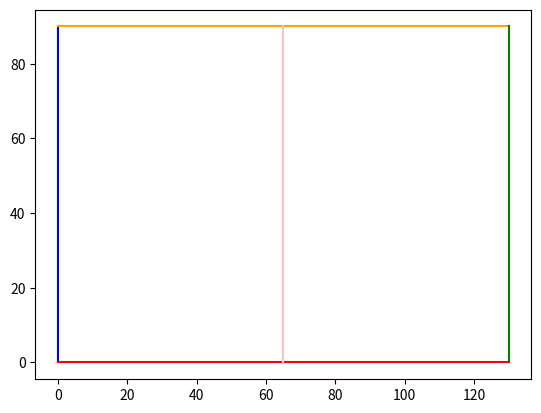
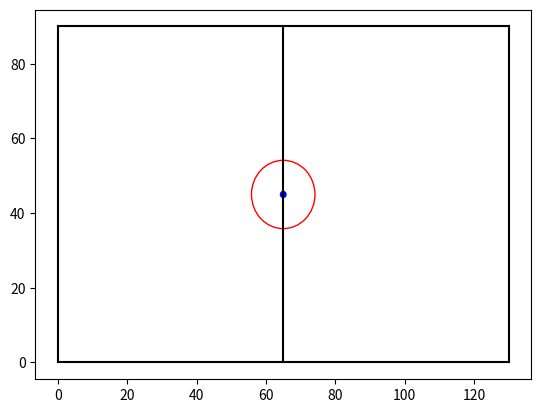
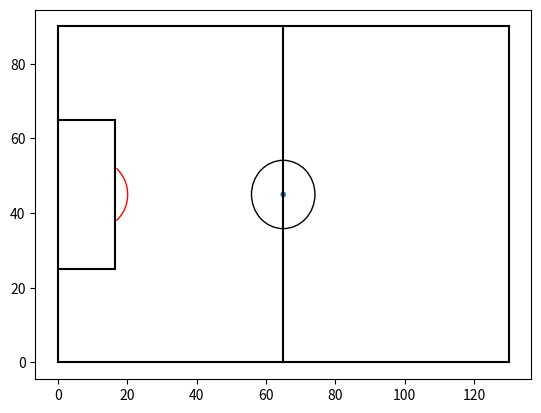
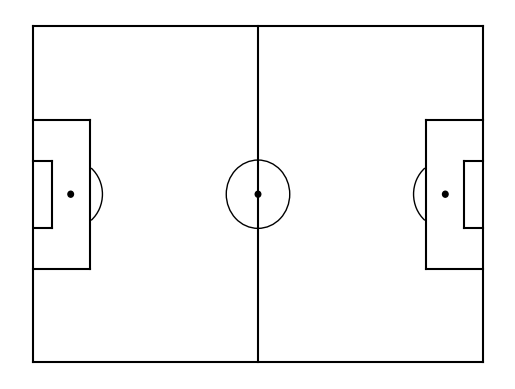

Reproduce these figures in Python, in order.
# -*- coding: utf-8 -*-
"""
Created on Tue Dec 10 15:16:42 2024

@author: ~
"""
#1
import matplotlib.pyplot as plt
from matplotlib.patches import Arc

fig=plt.figure()
ax=fig.add_subplot(1,1,1)

plt.plot([0,0],[0,90], color="blue")
plt.plot([0,130],[90,90], color="orange")
plt.plot([130,130],[90,0], color="green")
plt.plot([130,0],[0,0], color="red")
plt.plot([65,65],[0,90], color="pink")

plt.show()

#2

#Create figure
fig=plt.figure()
ax=fig.add_subplot(1,1,1)

#Pitch Outline & Centre Line
plt.plot([0,0],[0,90], color="black")
plt.plot([0,130],[90,90], color="black")
plt.plot([130,130],[90,0], color="black")
plt.plot([130,0],[0,0], color="black")
plt.plot([65,65],[0,90], color="black")

#Assign circles to variables - do not fill the centre circle!
centreCircle = plt.Circle((65,45),9.15,color="red",fill=False)
centreSpot = plt.Circle((65,45),0.8,color="blue")

#Draw the circles to our plot
ax.add_patch(centreCircle)
ax.add_patch(centreSpot)


plt.show()

#3
#Demo Arcs
 
#Create figure
fig=plt.figure()
ax=fig.add_subplot(1,1,1)

#Pitch Outline & Centre Line
plt.plot([0,0],[0,90], color="black")
plt.plot([0,130],[90,90], color="black")
plt.plot([130,130],[90,0], color="black")
plt.plot([130,0],[0,0], color="black")
plt.plot([65,65],[0,90], color="black")

#Left Penalty Area
plt.plot([16.5,16.5],[65,25],color="black")
plt.plot([0,16.5],[65,65],color="black")
plt.plot([16.5,0],[25,25],color="black")

#Centre Circle/Spot
centreCircle = plt.Circle((65,45),9.15,fill=False)
centreSpot = plt.Circle((65,45),0.8)
ax.add_patch(centreCircle)
ax.add_patch(centreSpot)

#Create Arc and add it to our plot
leftArc = Arc((11,45),height=18.3,width=18.3,angle=0,theta1=310,theta2=50,color="red")

ax.add_patch(leftArc)

plt.show()


#all together
def createPitch():
    
    #Create figure
    fig=plt.figure()
    ax=fig.add_subplot(1,1,1)

    #Pitch Outline & Centre Line
    plt.plot([0,0],[0,90], color="black")
    plt.plot([0,130],[90,90], color="black")
    plt.plot([130,130],[90,0], color="black")
    plt.plot([130,0],[0,0], color="black")
    plt.plot([65,65],[0,90], color="black")
    
    #Left Penalty Area
    plt.plot([16.5,16.5],[65,25],color="black")
    plt.plot([0,16.5],[65,65],color="black")
    plt.plot([16.5,0],[25,25],color="black")
    
    #Right Penalty Area
    plt.plot([130,113.5],[65,65],color="black")
    plt.plot([113.5,113.5],[65,25],color="black")
    plt.plot([113.5,130],[25,25],color="black")
    
    #Left 6-yard Box
    plt.plot([0,5.5],[54,54],color="black")
    plt.plot([5.5,5.5],[54,36],color="black")
    plt.plot([5.5,0.5],[36,36],color="black")
    
    #Right 6-yard Box
    plt.plot([130,124.5],[54,54],color="black")
    plt.plot([124.5,124.5],[54,36],color="black")
    plt.plot([124.5,130],[36,36],color="black")
    
    #Prepare Circles
    centreCircle = plt.Circle((65,45),9.15,color="black",fill=False)
    centreSpot = plt.Circle((65,45),0.8,color="black")
    leftPenSpot = plt.Circle((11,45),0.8,color="black")
    rightPenSpot = plt.Circle((119,45),0.8,color="black")
    
    #Draw Circles
    ax.add_patch(centreCircle)
    ax.add_patch(centreSpot)
    ax.add_patch(leftPenSpot)
    ax.add_patch(rightPenSpot)
    
    #Prepare Arcs
    leftArc = Arc((11,45),height=18.3,width=18.3,angle=0,theta1=310,theta2=50,color="black")
    rightArc = Arc((119,45),height=18.3,width=18.3,angle=0,theta1=130,theta2=230,color="black")

    #Draw Arcs
    ax.add_patch(leftArc)
    ax.add_patch(rightArc)
    
    #Tidy Axes
    plt.axis('off')
    
    #Display Pitch
    plt.show()
    
createPitch()
